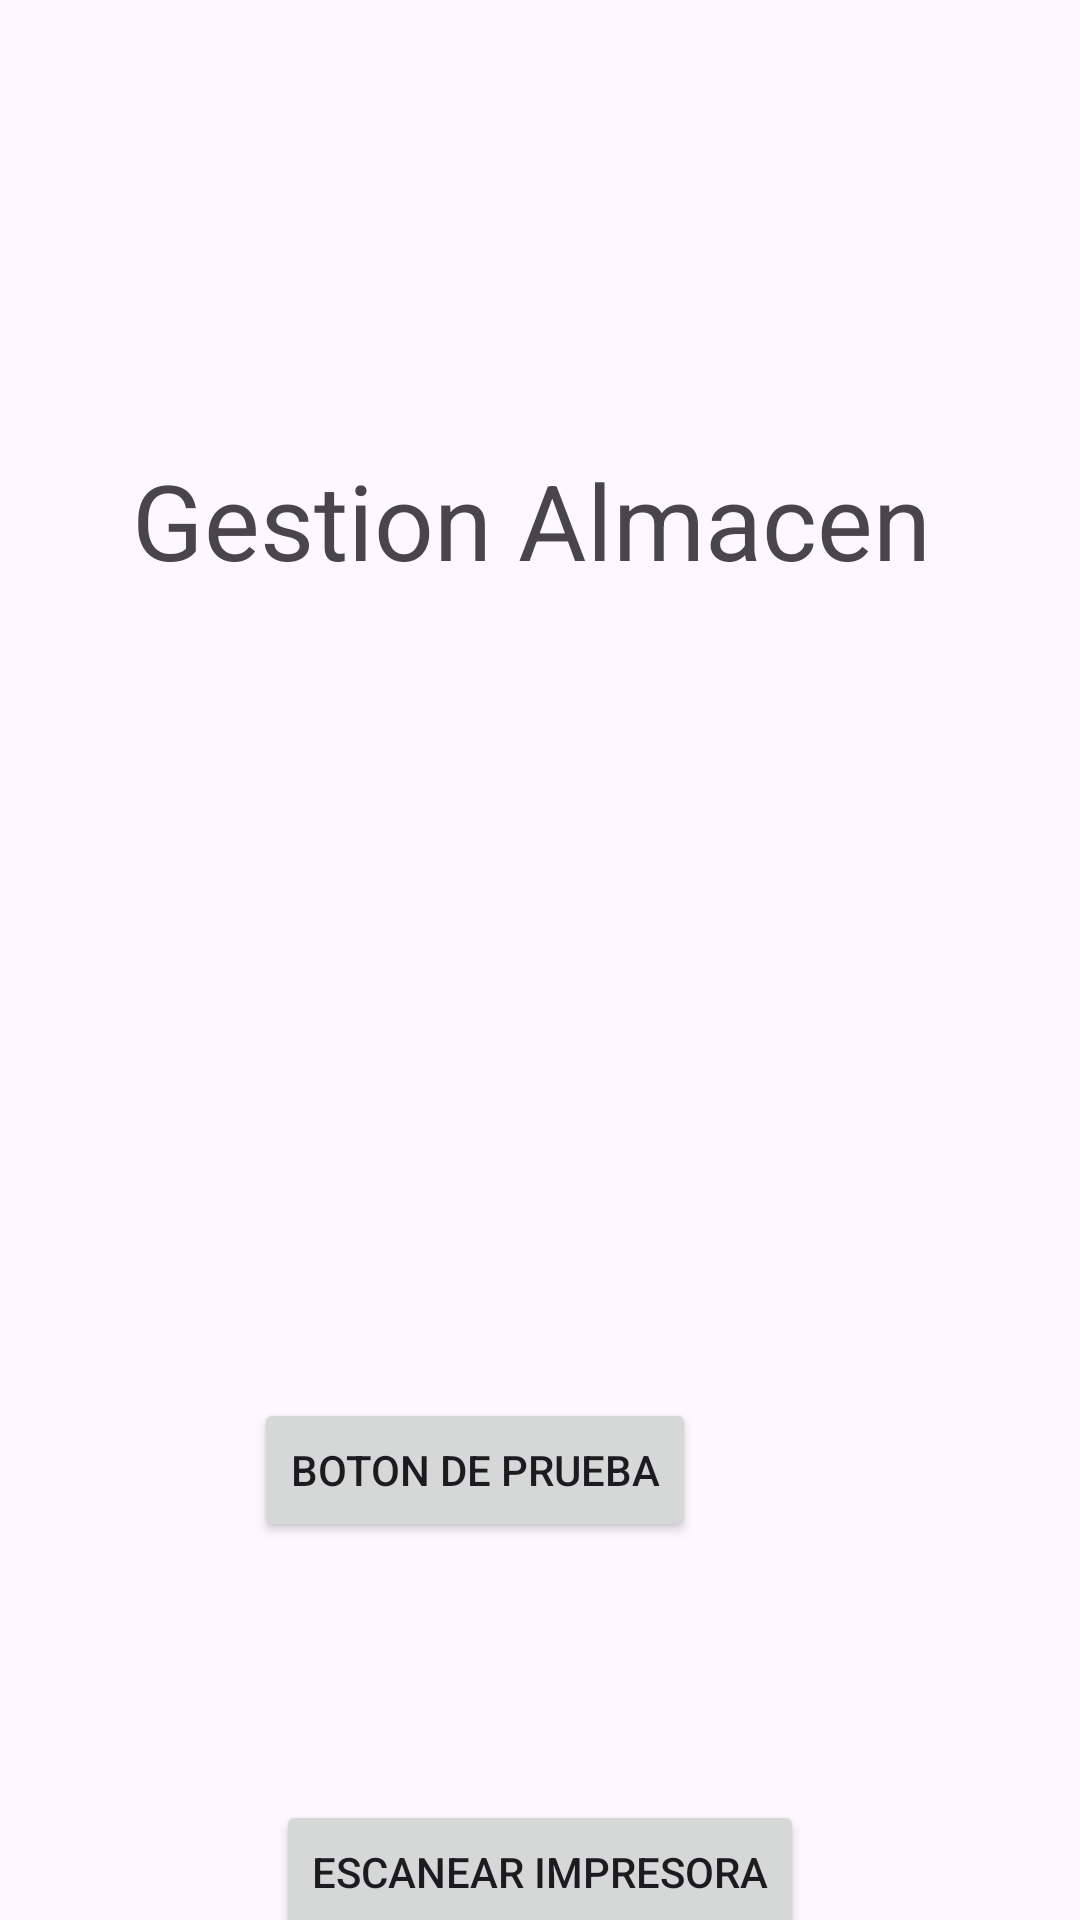

Layout XML and referenced resources for this Android screen:
<!-- AndroidManifest.xml: application theme Theme.Api_scanner -->
<!-- res/layout/fragment_gestion_almacen.xml -->
<?xml version="1.0" encoding="utf-8"?>
<androidx.constraintlayout.widget.ConstraintLayout xmlns:android="http://schemas.android.com/apk/res/android"
    xmlns:app="http://schemas.android.com/apk/res-auto"
    xmlns:tools="http://schemas.android.com/tools"
    android:layout_width="match_parent"
    android:layout_height="match_parent"
    tools:context=".fragments.FragmentGestionAlmacen">
    
    <Space
        android:id="@+id/space"
        android:layout_width="match_parent"
        android:layout_height="100dp"
        app:layout_constraintEnd_toEndOf="parent"
        app:layout_constraintStart_toStartOf="parent"
        app:layout_constraintTop_toTopOf="parent" />

    <TextView

        android:layout_width="wrap_content"
        android:layout_height="wrap_content"
        android:layout_marginTop="50dp"
        android:text="Gestion Almacen"
        android:textSize="35dp"
        app:layout_constraintEnd_toEndOf="parent"
        app:layout_constraintHorizontal_bias="0.468"
        app:layout_constraintStart_toStartOf="parent"
        app:layout_constraintTop_toBottomOf="@+id/space" />

    <Button
        android:id="@+id/btnAlta"

        android:layout_width="wrap_content"
        android:layout_height="wrap_content"
        android:layout_marginTop="600dp"
        android:text="Escanear impresora"
        app:layout_constraintEnd_toEndOf="parent"
        app:layout_constraintStart_toStartOf="parent"
        app:layout_constraintTop_toTopOf="parent" />

    <Button
        android:id="@+id/btnServer"
        android:layout_width="wrap_content"
        android:layout_height="wrap_content"
        android:layout_marginTop="366dp"
        android:layout_marginEnd="128dp"
        android:text="Boton de prueba"
        app:layout_constraintBottom_toTopOf="@+id/btnAlta"
        app:layout_constraintEnd_toEndOf="parent"
        app:layout_constraintTop_toBottomOf="@+id/space"
        app:layout_constraintVertical_bias="0.0"

        />

</androidx.constraintlayout.widget.ConstraintLayout>
<!-- resources referenced by this layout -->
<resources>
  <style name="Theme.Api_scanner" parent="Base.Theme.Api_scanner" />
  <style name="Base.Theme.Api_scanner" parent="Theme.Material3.DayNight.NoActionBar">
          
          <item name="colorPrimary">@color/colorPrimary</item>
      </style>
  <color name="colorPrimary">#649ab9</color>
</resources>
